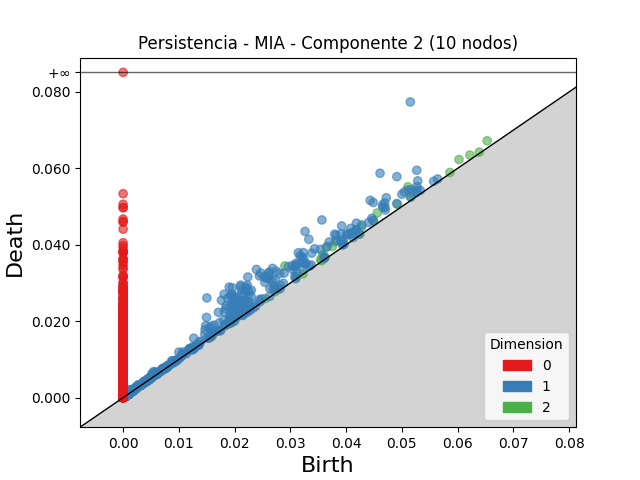

The table this chart was drawn from, first rows:
dimension, birth, death
2, 0.02901, 0.03447
2, 0.05109, 0.05518
2, 0.03644, 0.03929
2, 0.03803, 0.04081
2, 0.0456, 0.04832
2, 0.0407, 0.0428
2, 0.06026, 0.06233
2, 0.02717, 0.02924
2, 0.03754, 0.03955
2, 0.04279, 0.0447
2, 0.06531, 0.06722
2, 0.05187, 0.05356
2, 0.03578, 0.03739
2, 0.04922, 0.05055
2, 0.06221, 0.06348
2, 0.04494, 0.04617
2, 0.03602, 0.03709
2, 0.05159, 0.05251
2, 0.01201, 0.01281
2, 0.03541, 0.03612
2, 0.03109, 0.03162
2, 0.02726, 0.02771
2, 0.0362, 0.03664
2, 0.02548, 0.02593
2, 0.06389, 0.06425
2, 0.01885, 0.0192
2, 0.04246, 0.0428
2, 0.05863, 0.05893
2, 0.001462, 0.001683
2, 0.01965, 0.01985
2, 0.03564, 0.03583
2, 0.001247, 0.001384
2, 0.03227, 0.0324
2, 0.004639, 0.004765
2, 0.000938, 0.001064
2, 0.001573, 0.001684
2, 0.001238, 0.001343
2, 0.001443, 0.001547
2, 0.001725, 0.001827
2, 0.0006571, 0.0007564
2, 0.001432, 0.001527
2, 0.0008167, 0.0009122
2, 0.001116, 0.001207
2, 0.00126, 0.00135
2, 0.001026, 0.001111
2, 0.001011, 0.001094
2, 0.001519, 0.001601
2, 0.001304, 0.001381
2, 0.001273, 0.00135
2, 0.001013, 0.00109
2, 0.0008108, 0.0008873
2, 0.001394, 0.001468
2, 0.001461, 0.001534
2, 0.001537, 0.001609
2, 0.0006423, 0.000715
2, 0.001255, 0.001326
2, 0.001425, 0.001496
2, 0.001323, 0.001392
2, 0.001893, 0.001961
2, 0.001768, 0.001835
... 22,978 more rows
